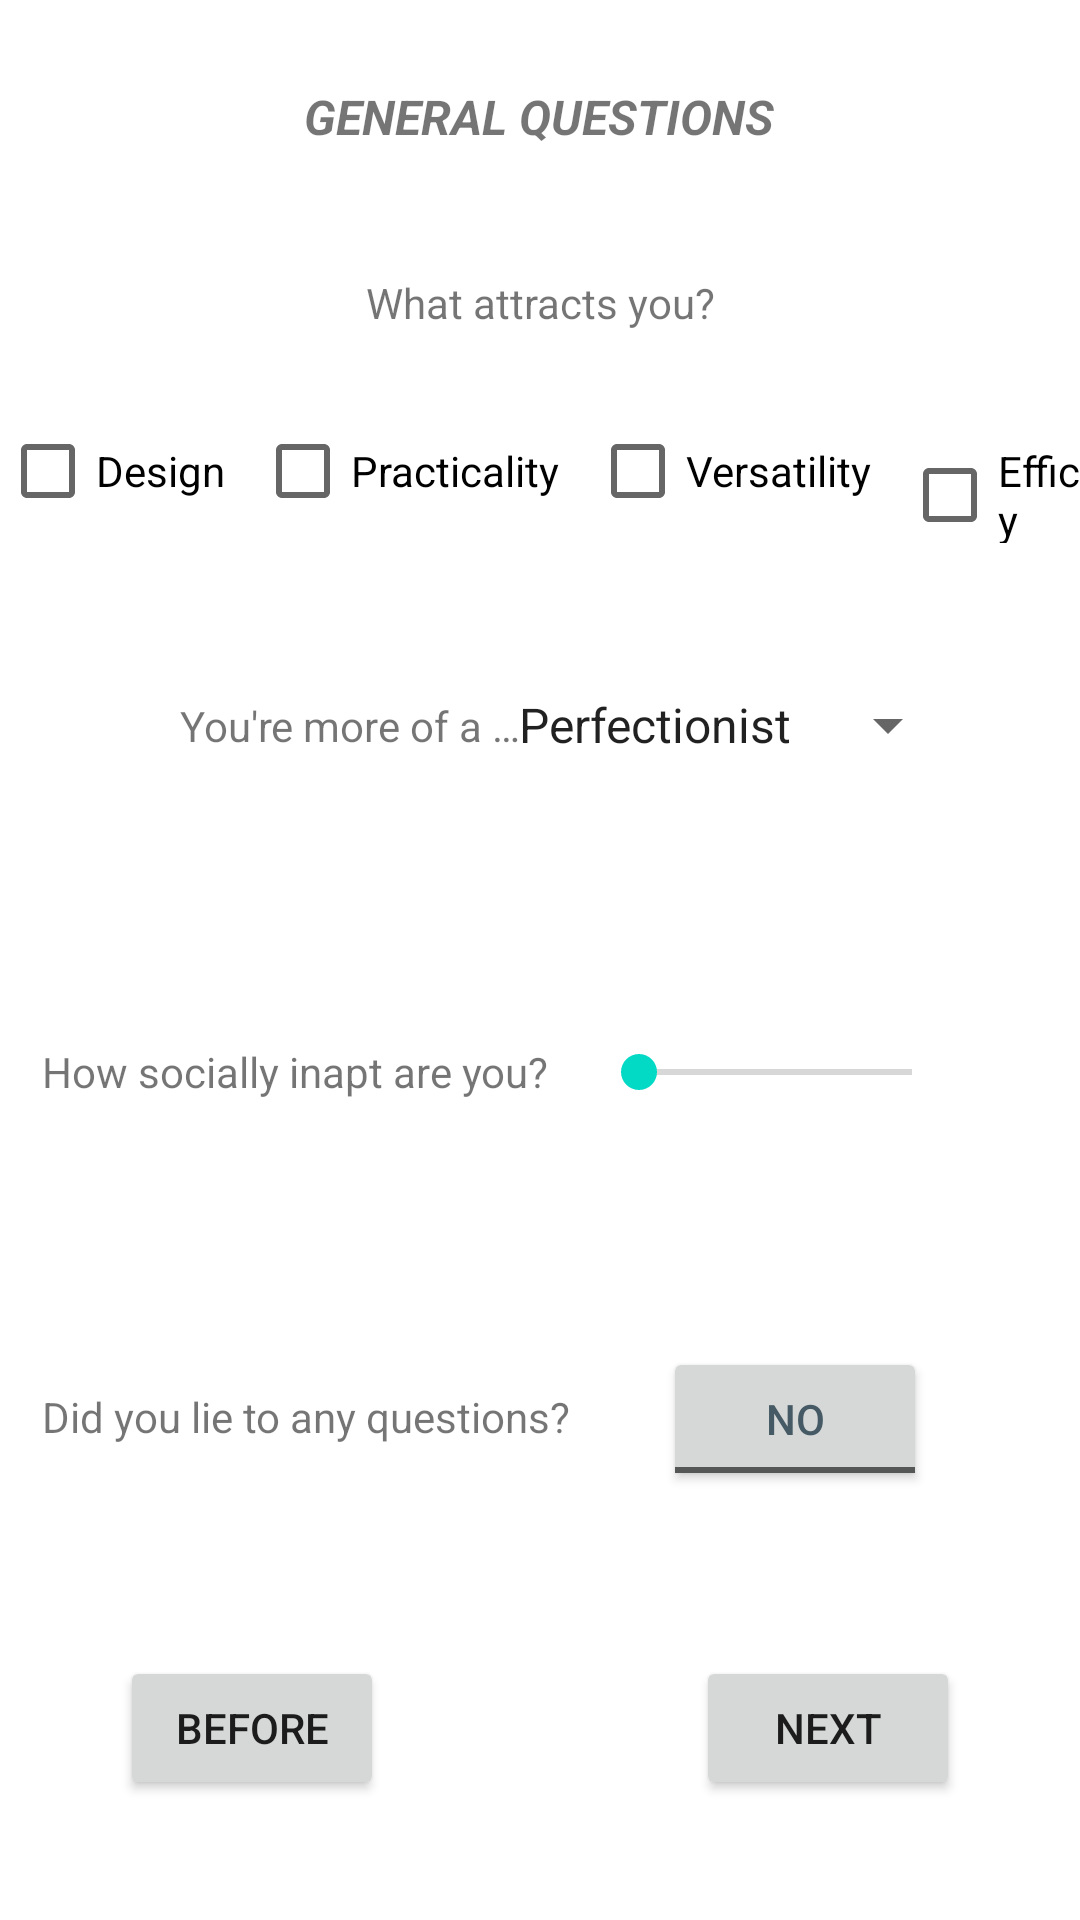

This screen was rendered from an Android layout file. Write that file and the resources it references.
<!-- AndroidManifest.xml: application theme Theme.AndroidForm -->
<!-- res/layout/activity_general_questions_2.xml -->
<?xml version="1.0" encoding="utf-8"?>
<androidx.constraintlayout.widget.ConstraintLayout xmlns:android="http://schemas.android.com/apk/res/android"
    xmlns:app="http://schemas.android.com/apk/res-auto"
    xmlns:tools="http://schemas.android.com/tools"
    android:layout_width="match_parent"
    android:layout_height="match_parent"
    tools:context=".activities.GeneralQuestions2">

    <TextView
        android:id="@+id/activityName2"
        android:layout_width="wrap_content"
        android:layout_height="wrap_content"
        android:layout_marginTop="28dp"
        android:text="@string/activity_name"
        android:textSize="16sp"
        android:textStyle="bold|italic"
        app:layout_constraintEnd_toEndOf="parent"
        app:layout_constraintHorizontal_bias="0.498"
        app:layout_constraintStart_toStartOf="parent"
        app:layout_constraintTop_toTopOf="parent" />

    <include
        android:id="@+id/include2"
        layout="@layout/activity_template"
        android:layout_width="fill_parent"
        android:layout_height="wrap_content"
        app:layout_constraintBottom_toBottomOf="parent"
        app:layout_constraintEnd_toEndOf="parent"
        app:layout_constraintStart_toStartOf="parent" />

    <TextView
        android:id="@+id/labelInterests"
        android:layout_width="wrap_content"
        android:layout_height="wrap_content"
        android:text="@string/labelInterests"
        app:layout_constraintBottom_toTopOf="@+id/radioGroup2"
        app:layout_constraintEnd_toEndOf="parent"
        app:layout_constraintStart_toStartOf="parent"
        app:layout_constraintTop_toBottomOf="@+id/activityName2"
        app:layout_constraintVertical_bias="0.65" />

    <RadioGroup
        android:id="@+id/radioGroup2"
        android:layout_width="wrap_content"
        android:layout_height="wrap_content"
        android:orientation="horizontal"
        app:layout_constraintBottom_toTopOf="@+id/labelPersonality"
        app:layout_constraintEnd_toEndOf="parent"
        app:layout_constraintStart_toStartOf="parent"
        app:layout_constraintTop_toBottomOf="@+id/activityName2"
        app:layout_constraintVertical_bias="0.62">

        <CheckBox
            android:id="@+id/optionInterests1"
            android:layout_width="wrap_content"
            android:layout_height="wrap_content"
            android:text="@string/optionInterests1" />

        <Space
            android:layout_width="wrap_content"
            android:layout_height="wrap_content"
            android:layout_marginHorizontal="5dp"
            android:layout_weight="1" />

        <CheckBox
            android:id="@+id/optionInterests2"
            android:layout_width="wrap_content"
            android:layout_height="wrap_content"
            android:text="@string/optionInterests2" />

        <Space
            android:layout_width="wrap_content"
            android:layout_height="wrap_content"
            android:layout_marginHorizontal="5dp"
            android:layout_weight="1" />

        <CheckBox
            android:id="@+id/optionInterests3"
            android:layout_width="wrap_content"
            android:layout_height="wrap_content"
            android:text="@string/optionInterests3" />

        <Space
            android:layout_width="wrap_content"
            android:layout_height="wrap_content"
            android:layout_marginHorizontal="5dp"
            android:layout_weight="1" />

        <CheckBox
            android:id="@+id/optionInterests4"
            android:layout_width="wrap_content"
            android:layout_height="wrap_content"
            android:layout_weight="1"
            android:text="@string/optionInterests4" />

    </RadioGroup>

    <TextView
        android:id="@+id/labelPersonality"
        android:layout_width="wrap_content"
        android:layout_height="wrap_content"
        android:layout_marginStart="60dp"
        android:text="@string/labelPersonality"
        app:layout_constraintBottom_toBottomOf="@+id/spinnerPersonality"
        app:layout_constraintStart_toStartOf="parent"
        app:layout_constraintTop_toTopOf="@+id/spinnerPersonality" />

    <Spinner
        android:id="@+id/spinnerPersonality"
        android:layout_width="wrap_content"
        android:layout_height="wrap_content"
        android:layout_marginEnd="40dp"
        android:entries="@array/personality_types_values"
        android:minHeight="48dp"
        android:spinnerMode="dialog"
        app:layout_constraintBottom_toTopOf="@+id/include2"
        app:layout_constraintEnd_toEndOf="parent"
        app:layout_constraintTop_toBottomOf="@+id/activityName2"
        app:layout_constraintVertical_bias="0.37" />

    <ToggleButton
        android:id="@+id/toggleLieDetector"
        android:layout_width="wrap_content"
        android:layout_height="wrap_content"
        android:checked="false"
        android:text="@string/toggleLieDetector"
        android:textColor="#455A64"
        android:textOff="@string/toggleLieDetectorFalse"
        android:textOn="@string/toggleLieDetectorTrue"
        app:layout_constraintBottom_toBottomOf="@+id/labelLie"
        app:layout_constraintEnd_toEndOf="@+id/seekBar4"
        app:layout_constraintHorizontal_bias="0.734"
        app:layout_constraintStart_toEndOf="@+id/labelLie"
        app:layout_constraintTop_toTopOf="@+id/labelLie"
        app:layout_constraintVertical_bias="0.482" />

    <TextView
        android:id="@+id/labelLie"
        android:layout_width="wrap_content"
        android:layout_height="wrap_content"
        android:text="@string/labelLie"
        app:layout_constraintBottom_toTopOf="@+id/include2"
        app:layout_constraintStart_toStartOf="@+id/labelSociallyInapt"
        app:layout_constraintTop_toBottomOf="@+id/labelPersonality"
        app:layout_constraintVertical_bias="0.75" />

    <TextView
        android:id="@+id/labelSociallyInapt"
        android:layout_width="wrap_content"
        android:layout_height="wrap_content"
        android:text="@string/labelSociallyInapt"
        app:layout_constraintBottom_toTopOf="@+id/labelLie"
        app:layout_constraintEnd_toStartOf="@+id/seekBar4"
        app:layout_constraintStart_toStartOf="parent"
        app:layout_constraintTop_toBottomOf="@+id/labelPersonality" />

    <SeekBar
        android:id="@+id/seekBar4"
        android:layout_width="123dp"
        android:layout_height="18dp"
        android:max="100"
        android:min="0"
        android:progress="0"
        app:layout_constraintBottom_toBottomOf="@+id/labelSociallyInapt"
        app:layout_constraintEnd_toEndOf="@+id/spinnerPersonality"
        app:layout_constraintTop_toTopOf="@+id/labelSociallyInapt" />

    <TextView
        android:id="@+id/labelSocialyInaptValue"
        android:layout_width="wrap_content"
        android:layout_height="wrap_content"
        app:layout_constraintBottom_toBottomOf="@+id/seekBar4"
        app:layout_constraintEnd_toEndOf="parent"
        app:layout_constraintStart_toEndOf="@+id/seekBar4"
        app:layout_constraintTop_toTopOf="@+id/seekBar4" />

</androidx.constraintlayout.widget.ConstraintLayout>
<!-- res/layout/activity_template.xml (included above) -->
<?xml version="1.0" encoding="utf-8"?>
<androidx.constraintlayout.widget.ConstraintLayout xmlns:android="http://schemas.android.com/apk/res/android"
    xmlns:app="http://schemas.android.com/apk/res-auto"
    xmlns:tools="http://schemas.android.com/tools"
    android:layout_width="match_parent"
    android:layout_height="match_parent"
    tools:context=".Template">

    <Button
        android:id="@+id/beforeButton"
        android:layout_width="wrap_content"
        android:layout_height="wrap_content"
        android:layout_marginStart="40dp"
        android:layout_marginBottom="40dp"
        android:text="@string/beforeButton"
        app:layout_constraintBottom_toBottomOf="parent"
        app:layout_constraintStart_toStartOf="parent" />

    <Button
        android:id="@+id/nextButton"
        android:layout_width="wrap_content"
        android:layout_height="wrap_content"
        android:layout_marginEnd="40dp"
        android:layout_marginBottom="40dp"
        android:text="@string/nextButton"
        app:layout_constraintBottom_toBottomOf="parent"
        app:layout_constraintEnd_toEndOf="parent" />

</androidx.constraintlayout.widget.ConstraintLayout>
<!-- resources referenced by this layout -->
<resources>
  <string-array name="personality_types_values">
          <item>Perfectionist</item>
          <item>Creator</item>
          <item>Leader</item>
          <item>Adventurer</item>
          <item>Thinker</item>
          <item>Follower</item>
      </string-array>
  <string name="activity_name">GENERAL QUESTIONS</string>
  <string name="beforeButton">Before</string>
  <string name="labelInterests">What attracts you?</string>
  <string name="labelLie">Did you lie to any questions?</string>
  <string name="labelPersonality">You\'re more of a …</string>
  <string name="labelSociallyInapt">How socially inapt are you?</string>
  <string name="nextButton">Next</string>
  <string name="optionInterests1">Design</string>
  <string name="optionInterests2">Practicality</string>
  <string name="optionInterests3">Versatility</string>
  <string name="optionInterests4">Efficacy</string>
  <string name="toggleLieDetector" translatable="false">ToggleButton</string>
  <string name="toggleLieDetectorFalse">No</string>
  <string name="toggleLieDetectorTrue">Yes</string>
  <style name="Theme.AndroidForm" parent="Theme.MaterialComponents.DayNight.DarkActionBar">
          
          <item name="colorPrimary">@color/purple_500</item>
          <item name="colorPrimaryVariant">@color/purple_700</item>
          <item name="colorOnPrimary">@color/white</item>
          
          <item name="colorSecondary">@color/teal_200</item>
          <item name="colorSecondaryVariant">@color/teal_700</item>
          <item name="colorOnSecondary">@color/black</item>
          
          <item name="android:statusBarColor" tools:targetApi="l">?attr/colorPrimaryVariant</item>
          
      </style>
  <!-- not gathered from this repository: default colours our renderer supplied (Android Studio template values) -->
  <color name="purple_500">#FF6200EE</color>
  <color name="purple_700">#FF3700B3</color>
  <color name="teal_200">#FF03DAC5</color>
  <color name="teal_700">#FF018786</color>
  <color name="black">#FF000000</color>
  <color name="white">#FFFFFFFF</color>
</resources>
